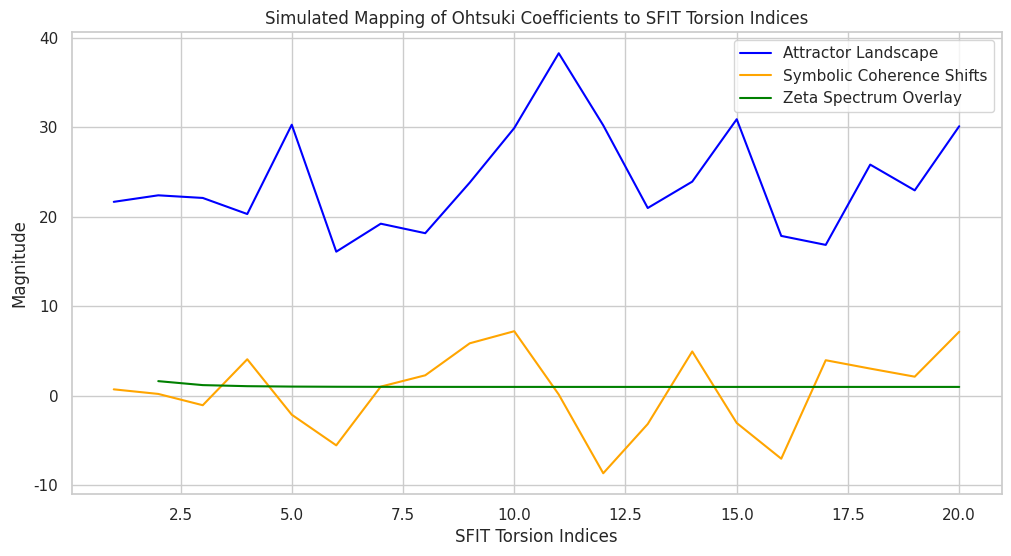

The matplotlib source for this figure:
import numpy as np
import matplotlib.pyplot as plt
import seaborn as sns
from scipy.special import zeta

# Set seaborn style for aesthetics
sns.set(style="whitegrid")

# Simulate Ohtsuki coefficients (mock data)
ohtsuki_coeffs = np.array([np.random.poisson(lam=5, size=20) for _ in range(5)])

# Simulate SFIT torsion indices
torsion_indices = np.linspace(1, 20, 20)

# Compute zeta-spectrum overlay
zeta_spectrum = zeta(torsion_indices)

# Simulate prime surgeries influence
prime_modifiers = np.array([p for p in range(2, 20) if all(p % d != 0 for d in range(2, int(p**0.5)+1))])
prime_influence = np.sin(np.outer(prime_modifiers, torsion_indices / 10))

# Simulate torsion-braid attractor landscape
attractor_landscape = np.sum(ohtsuki_coeffs, axis=0) + np.mean(prime_influence, axis=0)

# Simulate symbolic coherence shifts
symbolic_shifts = np.gradient(attractor_landscape)

# Plotting
fig, ax = plt.subplots(figsize=(12, 6))
ax.plot(torsion_indices, attractor_landscape, label='Attractor Landscape', color='blue')
ax.plot(torsion_indices, symbolic_shifts, label='Symbolic Coherence Shifts', color='orange')
ax.plot(torsion_indices, zeta_spectrum, label='Zeta Spectrum Overlay', color='green')
ax.set_title('Simulated Mapping of Ohtsuki Coefficients to SFIT Torsion Indices')
ax.set_xlabel('SFIT Torsion Indices')
ax.set_ylabel('Magnitude')
ax.legend()
plt.show()
